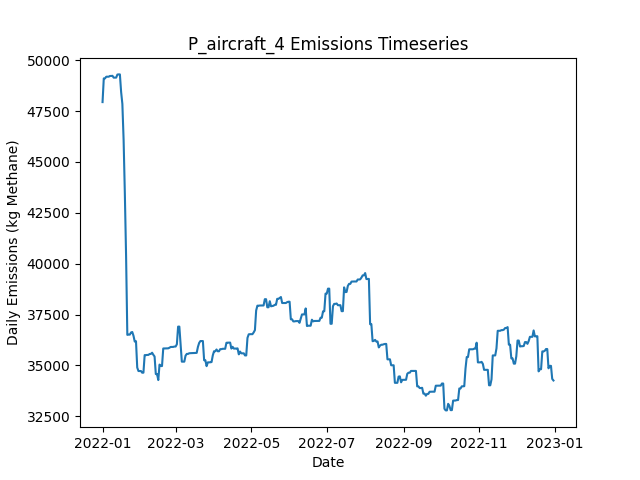

Data behind this chart, as committed beside it:
Date, Daily Emissions (Kg Methane), Daily Mitigable Emissions (Kg Methane), Daily Non-Mitigable Emissions (Kg Methan…, Daily Cost ($), Active Leaks, New Leaks, Leaks Repaired, Leaks Naturally Repaired, Leaks Tagged, Daily Repair Cost ($), Daily Natural Repair Cost ($), aircraft Deployment Cost ($), aircraft Sites flagged for Follow-Up, aircraft Leaks tagged for repair, aircraft Sites Visited, aircraft Travel Time (Minutes), aircraft Survey Time (Minutes), OGI_FU Deployment Cost ($), OGI_FU Sites flagged for Follow-Up, OGI_FU Leaks tagged for repair, OGI_FU Sites Visited, OGI_FU Travel Time (Minutes), OGI_FU Survey Time (Minutes)
2022-01-01, 47945, 10119, 37826, 250, 365, 366, 0, 1, 0.00000, 0.00000, 200, 250, 0, , 10, 20, 10, 0.00000, , 0, 0, 0, 0
2022-01-02, 49110, 10126, 38984, 0.00000, 369, 4, 0, 0, 0.00000, 0.00000, 0.00000, 0.00000, 0, , 0, 0, 0, 0.00000, , 0, 0, 0, 0
2022-01-03, 49110, 10126, 38984, 1000, 368, 0, 0, 1, 79, 0.00000, 200, 0.00000, 10, , 0, 0, 0, 1000, , 79, 3, 120, 360
2022-01-04, 49193, 10209, 38984, 1000, 369, 1, 0, 0, 81, 0.00000, 0.00000, 0.00000, 0, , 0, 0, 0, 1000, , 81, 3, 120, 360
2022-01-05, 49194, 10210, 38984, 1000, 369, 1, 0, 1, 94, 0.00000, 200, 0.00000, 0, , 0, 0, 0, 1000, , 94, 3, 120, 360
2022-01-06, 49194, 10210, 38984, 500, 369, 0, 0, 0, 21, 0.00000, 0.00000, 0.00000, 0, , 0, 0, 0, 500, , 21, 1, 30, 120
2022-01-07, 49229, 10245, 38984, 0.00000, 371, 2, 0, 0, 0.00000, 0.00000, 0.00000, 0.00000, 0, , 0, 0, 0, 0.00000, , 0, 0, 0, 0
2022-01-08, 49229, 10245, 38984, 0.00000, 371, 0, 0, 0, 0.00000, 0.00000, 0.00000, 0.00000, 0, , 0, 0, 0, 0.00000, , 0, 0, 0, 0
2022-01-09, 49237, 10253, 38984, 0.00000, 374, 3, 0, 0, 0.00000, 0.00000, 0.00000, 0.00000, 0, , 0, 0, 0, 0.00000, , 0, 0, 0, 0
2022-01-10, 49147, 10267, 38880, 0.00000, 374, 1, 0, 0, 0.00000, 0.00000, 0.00000, 0.00000, 0, , 0, 0, 0, 0.00000, , 0, 0, 0, 0
2022-01-11, 49147, 10267, 38880, 0.00000, 374, 0, 0, 0, 0.00000, 0.00000, 0.00000, 0.00000, 0, , 0, 0, 0, 0.00000, , 0, 0, 0, 0
2022-01-12, 49148, 10268, 38880, 0.00000, 375, 1, 0, 0, 0.00000, 0.00000, 0.00000, 0.00000, 0, , 0, 0, 0, 0.00000, , 0, 0, 0, 0
2022-01-13, 49299, 10419, 38880, 0.00000, 377, 2, 0, 0, 0.00000, 0.00000, 0.00000, 0.00000, 0, , 0, 0, 0, 0.00000, , 0, 0, 0, 0
2022-01-14, 49306, 10426, 38880, 0.00000, 379, 2, 0, 0, 0.00000, 0.00000, 0.00000, 0.00000, 0, , 0, 0, 0, 0.00000, , 0, 0, 0, 0
2022-01-15, 49306, 10426, 38880, 0.00000, 379, 0, 0, 0, 0.00000, 0.00000, 0.00000, 0.00000, 0, , 0, 0, 0, 0.00000, , 0, 0, 0, 0
2022-01-16, 48442, 10426, 38016, 0.00000, 378, 0, 0, 0, 0.00000, 0.00000, 0.00000, 0.00000, 0, , 0, 0, 0, 0.00000, , 0, 0, 0, 0
2022-01-17, 47855, 10426, 37428, 0.00000, 376, 0, 0, 0, 0.00000, 0.00000, 0.00000, 0.00000, 0, , 0, 0, 0, 0.00000, , 0, 0, 0, 0
2022-01-18, 46097, 8962, 37135, 13000, 310, 0, 65, 0, 0.00000, 13000, 0.00000, 0.00000, 0, , 0, 0, 0, 0.00000, , 0, 0, 0, 0
2022-01-19, 43450, 6316, 37135, 14000, 240, 0, 70, 0, 0.00000, 14000, 0.00000, 0.00000, 0, , 0, 0, 0, 0.00000, , 0, 0, 0, 0
2022-01-20, 40384, 3249, 37135, 16000, 161, 1, 80, 0, 0.00000, 16000, 0.00000, 0.00000, 0, , 0, 0, 0, 0.00000, , 0, 0, 0, 0
2022-01-21, 36498, 227.5, 36271, 3200, 144, 0, 16, 0, 0.00000, 3200, 0.00000, 0.00000, 0, , 0, 0, 0, 0.00000, , 0, 0, 0, 0
2022-01-22, 36511, 240.2, 36271, 0.00000, 146, 2, 0, 0, 0.00000, 0.00000, 0.00000, 0.00000, 0, , 0, 0, 0, 0.00000, , 0, 0, 0, 0
2022-01-23, 36511, 240.2, 36271, 0.00000, 146, 0, 0, 0, 0.00000, 0.00000, 0.00000, 0.00000, 0, , 0, 0, 0, 0.00000, , 0, 0, 0, 0
2022-01-24, 36617, 346.4, 36271, 0.00000, 146, 1, 0, 1, 0.00000, 0.00000, 200, 0.00000, 0, , 0, 0, 0, 0.00000, , 0, 0, 0, 0
2022-01-25, 36639, 368.7, 36271, 0.00000, 148, 2, 0, 0, 0.00000, 0.00000, 0.00000, 0.00000, 0, , 0, 0, 0, 0.00000, , 0, 0, 0, 0
2022-01-26, 36450, 369.4, 36081, 0.00000, 148, 2, 0, 0, 0.00000, 0.00000, 0.00000, 0.00000, 0, , 0, 0, 0, 0.00000, , 0, 0, 0, 0
2022-01-27, 36166, 379.6, 35787, 0.00000, 150, 3, 0, 0, 0.00000, 0.00000, 0.00000, 0.00000, 0, , 0, 0, 0, 0.00000, , 0, 0, 0, 0
2022-01-28, 36188, 401.2, 35787, 0.00000, 152, 2, 0, 0, 0.00000, 0.00000, 0.00000, 0.00000, 0, , 0, 0, 0, 0.00000, , 0, 0, 0, 0
2022-01-29, 34891, 434.5, 34456, 0.00000, 153, 4, 0, 1, 0.00000, 0.00000, 200, 0.00000, 0, , 0, 0, 0, 0.00000, , 0, 0, 0, 0
2022-01-30, 34720, 453.7, 34266, 0.00000, 155, 3, 0, 0, 0.00000, 0.00000, 0.00000, 0.00000, 0, , 0, 0, 0, 0.00000, , 0, 0, 0, 0
2022-01-31, 34720, 453.7, 34266, 0.00000, 155, 0, 0, 0, 0.00000, 0.00000, 0.00000, 0.00000, 0, , 0, 0, 0, 0.00000, , 0, 0, 0, 0
2022-02-01, 34720, 454.2, 34266, 0.00000, 156, 1, 0, 0, 0.00000, 0.00000, 0.00000, 0.00000, 0, , 0, 0, 0, 0.00000, , 0, 0, 0, 0
2022-02-02, 34638, 457.9, 34180, 0.00000, 156, 1, 0, 0, 0.00000, 0.00000, 0.00000, 0.00000, 0, , 0, 0, 0, 0.00000, , 0, 0, 0, 0
2022-02-03, 34639, 459.5, 34180, 0.00000, 157, 2, 0, 1, 0.00000, 0.00000, 200, 0.00000, 0, , 0, 0, 0, 0.00000, , 0, 0, 0, 0
2022-02-04, 35503, 459.5, 35044, 0.00000, 158, 1, 0, 0, 0.00000, 0.00000, 0.00000, 0.00000, 0, , 0, 0, 0, 0.00000, , 0, 0, 0, 0
2022-02-05, 35503, 459.5, 35044, 0.00000, 158, 0, 0, 0, 0.00000, 0.00000, 0.00000, 0.00000, 0, , 0, 0, 0, 0.00000, , 0, 0, 0, 0
2022-02-06, 35512, 468.2, 35044, 0.00000, 159, 1, 0, 0, 0.00000, 0.00000, 0.00000, 0.00000, 0, , 0, 0, 0, 0.00000, , 0, 0, 0, 0
2022-02-07, 35512, 468.2, 35044, 0.00000, 159, 0, 0, 0, 0.00000, 0.00000, 0.00000, 0.00000, 0, , 0, 0, 0, 0.00000, , 0, 0, 0, 0
2022-02-08, 35558, 514.4, 35044, 0.00000, 161, 2, 0, 0, 0.00000, 0.00000, 0.00000, 0.00000, 0, , 0, 0, 0, 0.00000, , 0, 0, 0, 0
2022-02-09, 35559, 515.6, 35044, 0.00000, 162, 1, 0, 0, 0.00000, 0.00000, 0.00000, 0.00000, 0, , 0, 0, 0, 0.00000, , 0, 0, 0, 0
2022-02-10, 35622, 577.8, 35044, 0.00000, 163, 1, 0, 0, 0.00000, 0.00000, 0.00000, 0.00000, 0, , 0, 0, 0, 0.00000, , 0, 0, 0, 0
2022-02-11, 35518, 577.8, 34940, 0.00000, 162, 0, 0, 0, 0.00000, 0.00000, 0.00000, 0.00000, 0, , 0, 0, 0, 0.00000, , 0, 0, 0, 0
2022-02-12, 35435, 581.4, 34854, 0.00000, 162, 1, 0, 0, 0.00000, 0.00000, 0.00000, 0.00000, 0, , 0, 0, 0, 0.00000, , 0, 0, 0, 0
2022-02-13, 34571, 581.4, 33990, 0.00000, 161, 0, 0, 0, 0.00000, 0.00000, 0.00000, 0.00000, 0, , 0, 0, 0, 0.00000, , 0, 0, 0, 0
2022-02-14, 34571, 581.4, 33990, 0.00000, 161, 0, 0, 0, 0.00000, 0.00000, 0.00000, 0.00000, 0, , 0, 0, 0, 0.00000, , 0, 0, 0, 0
2022-02-15, 34277, 581.1, 33696, 0.00000, 159, 0, 0, 1, 0.00000, 0.00000, 200, 0.00000, 0, , 0, 0, 0, 0.00000, , 0, 0, 0, 0
2022-02-16, 35037, 580.8, 34456, 0.00000, 158, 1, 0, 1, 0.00000, 0.00000, 200, 0.00000, 0, , 0, 0, 0, 0.00000, , 0, 0, 0, 0
2022-02-17, 34965, 612.7, 34353, 0.00000, 158, 1, 0, 0, 0.00000, 0.00000, 0.00000, 0.00000, 0, , 0, 0, 0, 0.00000, , 0, 0, 0, 0
2022-02-18, 34965, 612.7, 34353, 0.00000, 158, 0, 0, 0, 0.00000, 0.00000, 0.00000, 0.00000, 0, , 0, 0, 0, 0.00000, , 0, 0, 0, 0
2022-02-19, 35829, 612.4, 35217, 0.00000, 158, 1, 0, 1, 0.00000, 0.00000, 200, 0.00000, 0, , 0, 0, 0, 0.00000, , 0, 0, 0, 0
2022-02-20, 35833, 615.9, 35217, 0.00000, 159, 2, 0, 0, 0.00000, 0.00000, 0.00000, 0.00000, 0, , 0, 0, 0, 0.00000, , 0, 0, 0, 0
2022-02-21, 35833, 615.9, 35217, 0.00000, 159, 0, 0, 0, 0.00000, 0.00000, 0.00000, 0.00000, 0, , 0, 0, 0, 0.00000, , 0, 0, 0, 0
2022-02-22, 35833, 616.5, 35217, 0.00000, 161, 2, 0, 0, 0.00000, 0.00000, 0.00000, 0.00000, 0, , 0, 0, 0, 0.00000, , 0, 0, 0, 0
2022-02-23, 35837, 620.1, 35217, 0.00000, 162, 1, 0, 0, 0.00000, 0.00000, 0.00000, 0.00000, 0, , 0, 0, 0, 0.00000, , 0, 0, 0, 0
2022-02-24, 35866, 649.4, 35217, 0.00000, 164, 2, 0, 0, 0.00000, 0.00000, 0.00000, 0.00000, 0, , 0, 0, 0, 0.00000, , 0, 0, 0, 0
2022-02-25, 35904, 687.5, 35217, 0.00000, 165, 1, 0, 0, 0.00000, 0.00000, 0.00000, 0.00000, 0, , 0, 0, 0, 0.00000, , 0, 0, 0, 0
2022-02-26, 35905, 688.6, 35217, 0.00000, 167, 2, 0, 0, 0.00000, 0.00000, 0.00000, 0.00000, 0, , 0, 0, 0, 0.00000, , 0, 0, 0, 0
2022-02-27, 35905, 688.6, 35217, 0.00000, 167, 0, 0, 0, 0.00000, 0.00000, 0.00000, 0.00000, 0, , 0, 0, 0, 0.00000, , 0, 0, 0, 0
2022-02-28, 35924, 707.8, 35217, 0.00000, 170, 3, 0, 0, 0.00000, 0.00000, 0.00000, 0.00000, 0, , 0, 0, 0, 0.00000, , 0, 0, 0, 0
2022-03-01, 35924, 707.8, 35217, 0.00000, 170, 0, 0, 0, 0.00000, 0.00000, 0.00000, 0.00000, 0, , 0, 0, 0, 0.00000, , 0, 0, 0, 0
... 305 more rows
